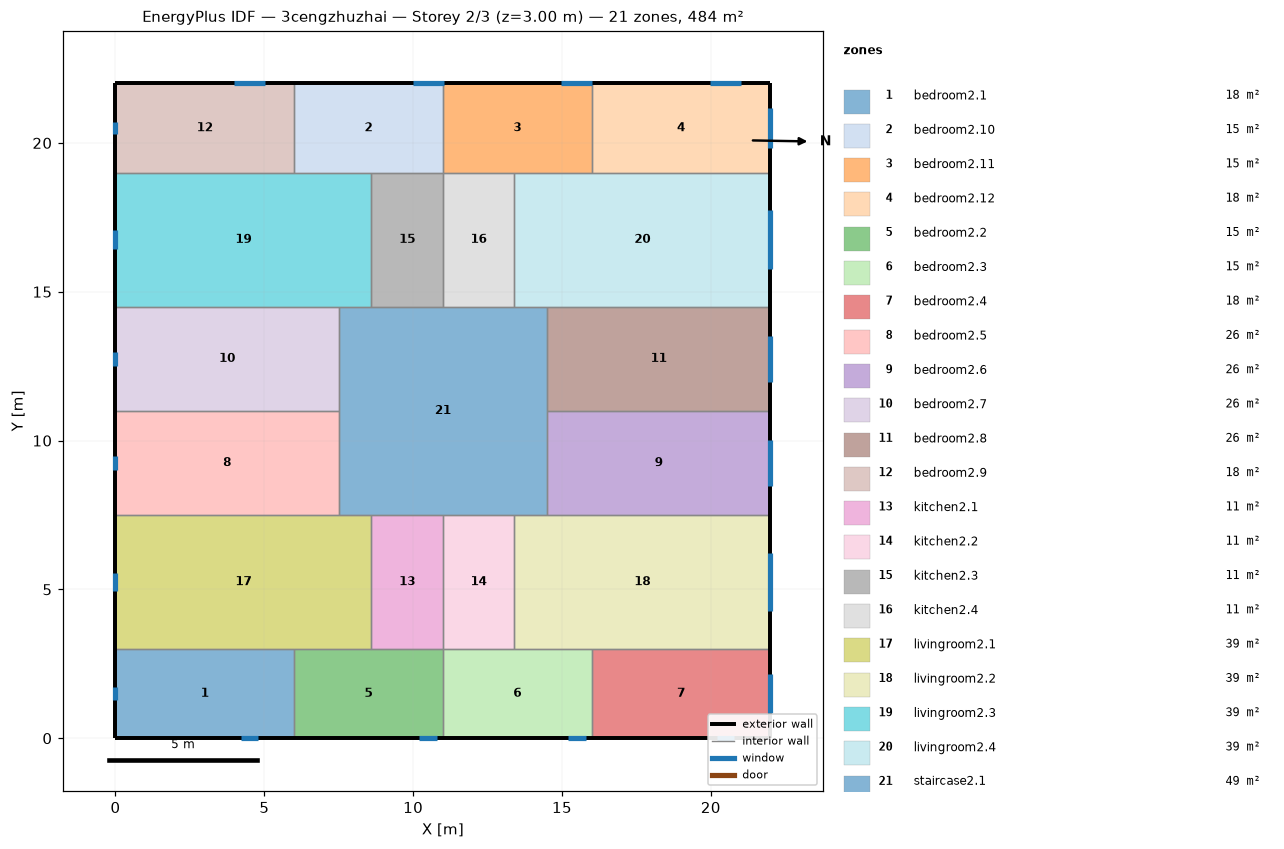
=== STOREY PLAN SPEC (per zone: floor XY polygon, exterior-wall plan segments, windows/doors) ===
zone 1: bedroom2.1  (18.0 m²)
  floor: (6.00, 3.00) (6.00, 0.00) (0.00, 0.00) (0.00, 3.00)
  exterior wall: (0.00, 3.00) – (0.00, 0.00)  [3.0 m]
    window: (0.00, 1.71) – (0.00, 1.29)  [0.6 m²]
  exterior wall: (0.00, 0.00) – (6.00, 0.00)  [6.0 m]
    window: (4.21, 0.00) – (4.79, 0.00)  [0.9 m²]
  interior walls: 2
zone 2: bedroom2.10  (15.0 m²)
  floor: (11.00, 22.00) (11.00, 19.00) (6.00, 19.00) (6.00, 22.00)
  exterior wall: (11.00, 22.00) – (6.00, 22.00)  [5.0 m]
    window: (11.02, 22.00) – (9.98, 22.00)  [1.6 m²]
  interior walls: 4
zone 3: bedroom2.11  (15.0 m²)
  floor: (16.00, 22.00) (16.00, 19.00) (11.00, 19.00) (11.00, 22.00)
  exterior wall: (16.00, 22.00) – (11.00, 22.00)  [5.0 m]
    window: (16.02, 22.00) – (14.98, 22.00)  [1.6 m²]
  interior walls: 4
zone 4: bedroom2.12  (18.0 m²)
  floor: (22.00, 22.00) (22.00, 19.00) (16.00, 19.00) (16.00, 22.00)
  exterior wall: (22.00, 19.00) – (22.00, 22.00)  [3.0 m]
    window: (22.00, 19.84) – (22.00, 21.16)  [2.0 m²]
  exterior wall: (22.00, 22.00) – (16.00, 22.00)  [6.0 m]
    window: (21.02, 22.00) – (19.98, 22.00)  [1.6 m²]
  interior walls: 2
zone 5: bedroom2.2  (15.0 m²)
  floor: (11.00, 3.00) (11.00, 0.00) (6.00, 0.00) (6.00, 3.00)
  exterior wall: (6.00, 0.00) – (11.00, 0.00)  [5.0 m]
    window: (10.21, 0.00) – (10.79, 0.00)  [0.9 m²]
  interior walls: 4
zone 6: bedroom2.3  (15.0 m²)
  floor: (16.00, 3.00) (16.00, 0.00) (11.00, 0.00) (11.00, 3.00)
  exterior wall: (11.00, 0.00) – (16.00, 0.00)  [5.0 m]
    window: (15.21, 0.00) – (15.79, 0.00)  [0.9 m²]
  interior walls: 4
zone 7: bedroom2.4  (18.0 m²)
  floor: (22.00, 3.00) (22.00, 0.00) (16.00, 0.00) (16.00, 3.00)
  exterior wall: (22.00, 0.00) – (22.00, 3.00)  [3.0 m]
    window: (22.00, 0.84) – (22.00, 2.16)  [2.0 m²]
  exterior wall: (16.00, 0.00) – (22.00, 0.00)  [6.0 m]
    window: (20.21, 0.00) – (20.79, 0.00)  [0.9 m²]
  interior walls: 2
zone 8: bedroom2.5  (26.2 m²)
  floor: (7.50, 11.00) (7.50, 7.50) (0.00, 7.50) (0.00, 11.00)
  exterior wall: (0.00, 11.00) – (0.00, 7.50)  [3.5 m]
    window: (0.00, 9.49) – (0.00, 9.01)  [0.7 m²]
  interior walls: 3
zone 9: bedroom2.6  (26.2 m²)
  floor: (22.00, 11.00) (22.00, 7.50) (14.50, 7.50) (14.50, 11.00)
  exterior wall: (22.00, 7.50) – (22.00, 11.00)  [3.5 m]
    window: (22.00, 8.48) – (22.00, 10.02)  [2.3 m²]
  interior walls: 3
zone 10: bedroom2.7  (26.2 m²)
  floor: (7.50, 14.50) (7.50, 11.00) (0.00, 11.00) (0.00, 14.50)
  exterior wall: (0.00, 14.50) – (0.00, 11.00)  [3.5 m]
    window: (0.00, 12.99) – (0.00, 12.51)  [0.7 m²]
  interior walls: 3
zone 11: bedroom2.8  (26.2 m²)
  floor: (22.00, 14.50) (22.00, 11.00) (14.50, 11.00) (14.50, 14.50)
  exterior wall: (22.00, 11.00) – (22.00, 14.50)  [3.5 m]
    window: (22.00, 11.98) – (22.00, 13.52)  [2.3 m²]
  interior walls: 3
zone 12: bedroom2.9  (18.0 m²)
  floor: (6.00, 22.00) (6.00, 19.00) (0.00, 19.00) (0.00, 22.00)
  exterior wall: (0.00, 22.00) – (0.00, 19.00)  [3.0 m]
    window: (0.00, 20.71) – (0.00, 20.29)  [0.6 m²]
  exterior wall: (6.00, 22.00) – (0.00, 22.00)  [6.0 m]
    window: (5.02, 22.00) – (3.98, 22.00)  [1.6 m²]
  interior walls: 2
zone 13: kitchen2.1  (10.8 m²)
  floor: (11.00, 7.50) (11.00, 3.00) (8.60, 3.00) (8.60, 7.50)
  interior walls: 4
zone 14: kitchen2.2  (10.8 m²)
  floor: (13.40, 7.50) (13.40, 3.00) (11.00, 3.00) (11.00, 7.50)
  interior walls: 4
zone 15: kitchen2.3  (10.8 m²)
  floor: (11.00, 19.00) (11.00, 14.50) (8.60, 14.50) (8.60, 19.00)
  interior walls: 4
zone 16: kitchen2.4  (10.8 m²)
  floor: (13.40, 19.00) (13.40, 14.50) (11.00, 14.50) (11.00, 19.00)
  interior walls: 4
zone 17: livingroom2.1  (38.7 m²)
  floor: (8.60, 7.50) (8.60, 3.00) (0.00, 3.00) (0.00, 7.50)
  exterior wall: (0.00, 7.50) – (0.00, 3.00)  [4.5 m]
    window: (0.00, 5.56) – (0.00, 4.94)  [0.9 m²]
  interior walls: 5
zone 18: livingroom2.2  (38.7 m²)
  floor: (22.00, 7.50) (22.00, 3.00) (13.40, 3.00) (13.40, 7.50)
  exterior wall: (22.00, 3.00) – (22.00, 7.50)  [4.5 m]
    window: (22.00, 4.26) – (22.00, 6.24)  [3.0 m²]
  interior walls: 5
zone 19: livingroom2.3  (38.7 m²)
  floor: (8.60, 19.00) (8.60, 14.50) (0.00, 14.50) (0.00, 19.00)
  exterior wall: (0.00, 19.00) – (0.00, 14.50)  [4.5 m]
    window: (0.00, 17.06) – (0.00, 16.44)  [0.9 m²]
  interior walls: 5
zone 20: livingroom2.4  (38.7 m²)
  floor: (22.00, 19.00) (22.00, 14.50) (13.40, 14.50) (13.40, 19.00)
  exterior wall: (22.00, 14.50) – (22.00, 19.00)  [4.5 m]
    window: (22.00, 15.76) – (22.00, 17.74)  [3.0 m²]
  interior walls: 5
zone 21: staircase2.1  (49.0 m²)
  floor: (14.50, 14.50) (14.50, 7.50) (7.50, 7.50) (7.50, 14.50)
  interior walls: 12

=== DERIVED (storey summary) ===
Building: 3cengzhuzhai
Storey: 2 of 3  (floor level z = 3.00 m)
Storey gross floor area: 484.0 m²
Zones on this storey: 21
  - bedroom2.1: floor 18.0 m²; exterior wall 9.0 m (27.0 m²); 2 window(s) 1.5 m²; WWR 5.5%
  - bedroom2.10: floor 15.0 m²; exterior wall 5.0 m (15.0 m²); 1 window(s) 1.6 m²; WWR 10.4%
  - bedroom2.11: floor 15.0 m²; exterior wall 5.0 m (15.0 m²); 1 window(s) 1.6 m²; WWR 10.4%
  - bedroom2.12: floor 18.0 m²; exterior wall 9.0 m (27.0 m²); 2 window(s) 3.5 m²; WWR 13.1%
  - bedroom2.2: floor 15.0 m²; exterior wall 5.0 m (15.0 m²); 1 window(s) 0.9 m²; WWR 5.8%
  - bedroom2.3: floor 15.0 m²; exterior wall 5.0 m (15.0 m²); 1 window(s) 0.9 m²; WWR 5.8%
  - bedroom2.4: floor 18.0 m²; exterior wall 9.0 m (27.0 m²); 2 window(s) 2.8 m²; WWR 10.6%
  - bedroom2.5: floor 26.2 m²; exterior wall 3.5 m (10.5 m²); 1 window(s) 0.7 m²; WWR 6.9%
  - bedroom2.6: floor 26.2 m²; exterior wall 3.5 m (10.5 m²); 1 window(s) 2.3 m²; WWR 22.0%
  - bedroom2.7: floor 26.2 m²; exterior wall 3.5 m (10.5 m²); 1 window(s) 0.7 m²; WWR 6.9%
  - bedroom2.8: floor 26.2 m²; exterior wall 3.5 m (10.5 m²); 1 window(s) 2.3 m²; WWR 22.0%
  - bedroom2.9: floor 18.0 m²; exterior wall 9.0 m (27.0 m²); 2 window(s) 2.2 m²; WWR 8.1%
  - kitchen2.1: floor 10.8 m²
  - kitchen2.2: floor 10.8 m²
  - kitchen2.3: floor 10.8 m²
  - kitchen2.4: floor 10.8 m²
  - livingroom2.1: floor 38.7 m²; exterior wall 4.5 m (13.5 m²); 1 window(s) 0.9 m²; WWR 6.9%
  - livingroom2.2: floor 38.7 m²; exterior wall 4.5 m (13.5 m²); 1 window(s) 3.0 m²; WWR 22.0%
  - livingroom2.3: floor 38.7 m²; exterior wall 4.5 m (13.5 m²); 1 window(s) 0.9 m²; WWR 6.9%
  - livingroom2.4: floor 38.7 m²; exterior wall 4.5 m (13.5 m²); 1 window(s) 3.0 m²; WWR 22.0%
  - staircase2.1: floor 49.0 m²
Zone adjacency (shared interzone walls):
  - bedroom2.1 ↔ bedroom2.2
  - bedroom2.1 ↔ livingroom2.1
  - bedroom2.10 ↔ bedroom2.11
  - bedroom2.10 ↔ bedroom2.9
  - bedroom2.10 ↔ kitchen2.3
  - bedroom2.10 ↔ livingroom2.3
  - bedroom2.11 ↔ bedroom2.12
  - bedroom2.11 ↔ kitchen2.4
  - bedroom2.11 ↔ livingroom2.4
  - bedroom2.12 ↔ livingroom2.4
  - bedroom2.2 ↔ bedroom2.3
  - bedroom2.2 ↔ kitchen2.1
  - bedroom2.2 ↔ livingroom2.1
  - bedroom2.3 ↔ bedroom2.4
  - bedroom2.3 ↔ kitchen2.2
  - bedroom2.3 ↔ livingroom2.2
  - bedroom2.4 ↔ livingroom2.2
  - bedroom2.5 ↔ bedroom2.7
  - bedroom2.5 ↔ livingroom2.1
  - bedroom2.5 ↔ staircase2.1
  - bedroom2.6 ↔ bedroom2.8
  - bedroom2.6 ↔ livingroom2.2
  - bedroom2.6 ↔ staircase2.1
  - bedroom2.7 ↔ livingroom2.3
  - bedroom2.7 ↔ staircase2.1
  - bedroom2.8 ↔ livingroom2.4
  - bedroom2.8 ↔ staircase2.1
  - bedroom2.9 ↔ livingroom2.3
  - kitchen2.1 ↔ kitchen2.2
  - kitchen2.1 ↔ livingroom2.1
  - kitchen2.1 ↔ staircase2.1
  - kitchen2.2 ↔ livingroom2.2
  - kitchen2.2 ↔ staircase2.1
  - kitchen2.3 ↔ kitchen2.4
  - kitchen2.3 ↔ livingroom2.3
  - kitchen2.3 ↔ staircase2.1
  - kitchen2.4 ↔ livingroom2.4
  - kitchen2.4 ↔ staircase2.1
  - livingroom2.1 ↔ staircase2.1
  - livingroom2.2 ↔ staircase2.1
  - livingroom2.3 ↔ staircase2.1
  - livingroom2.4 ↔ staircase2.1